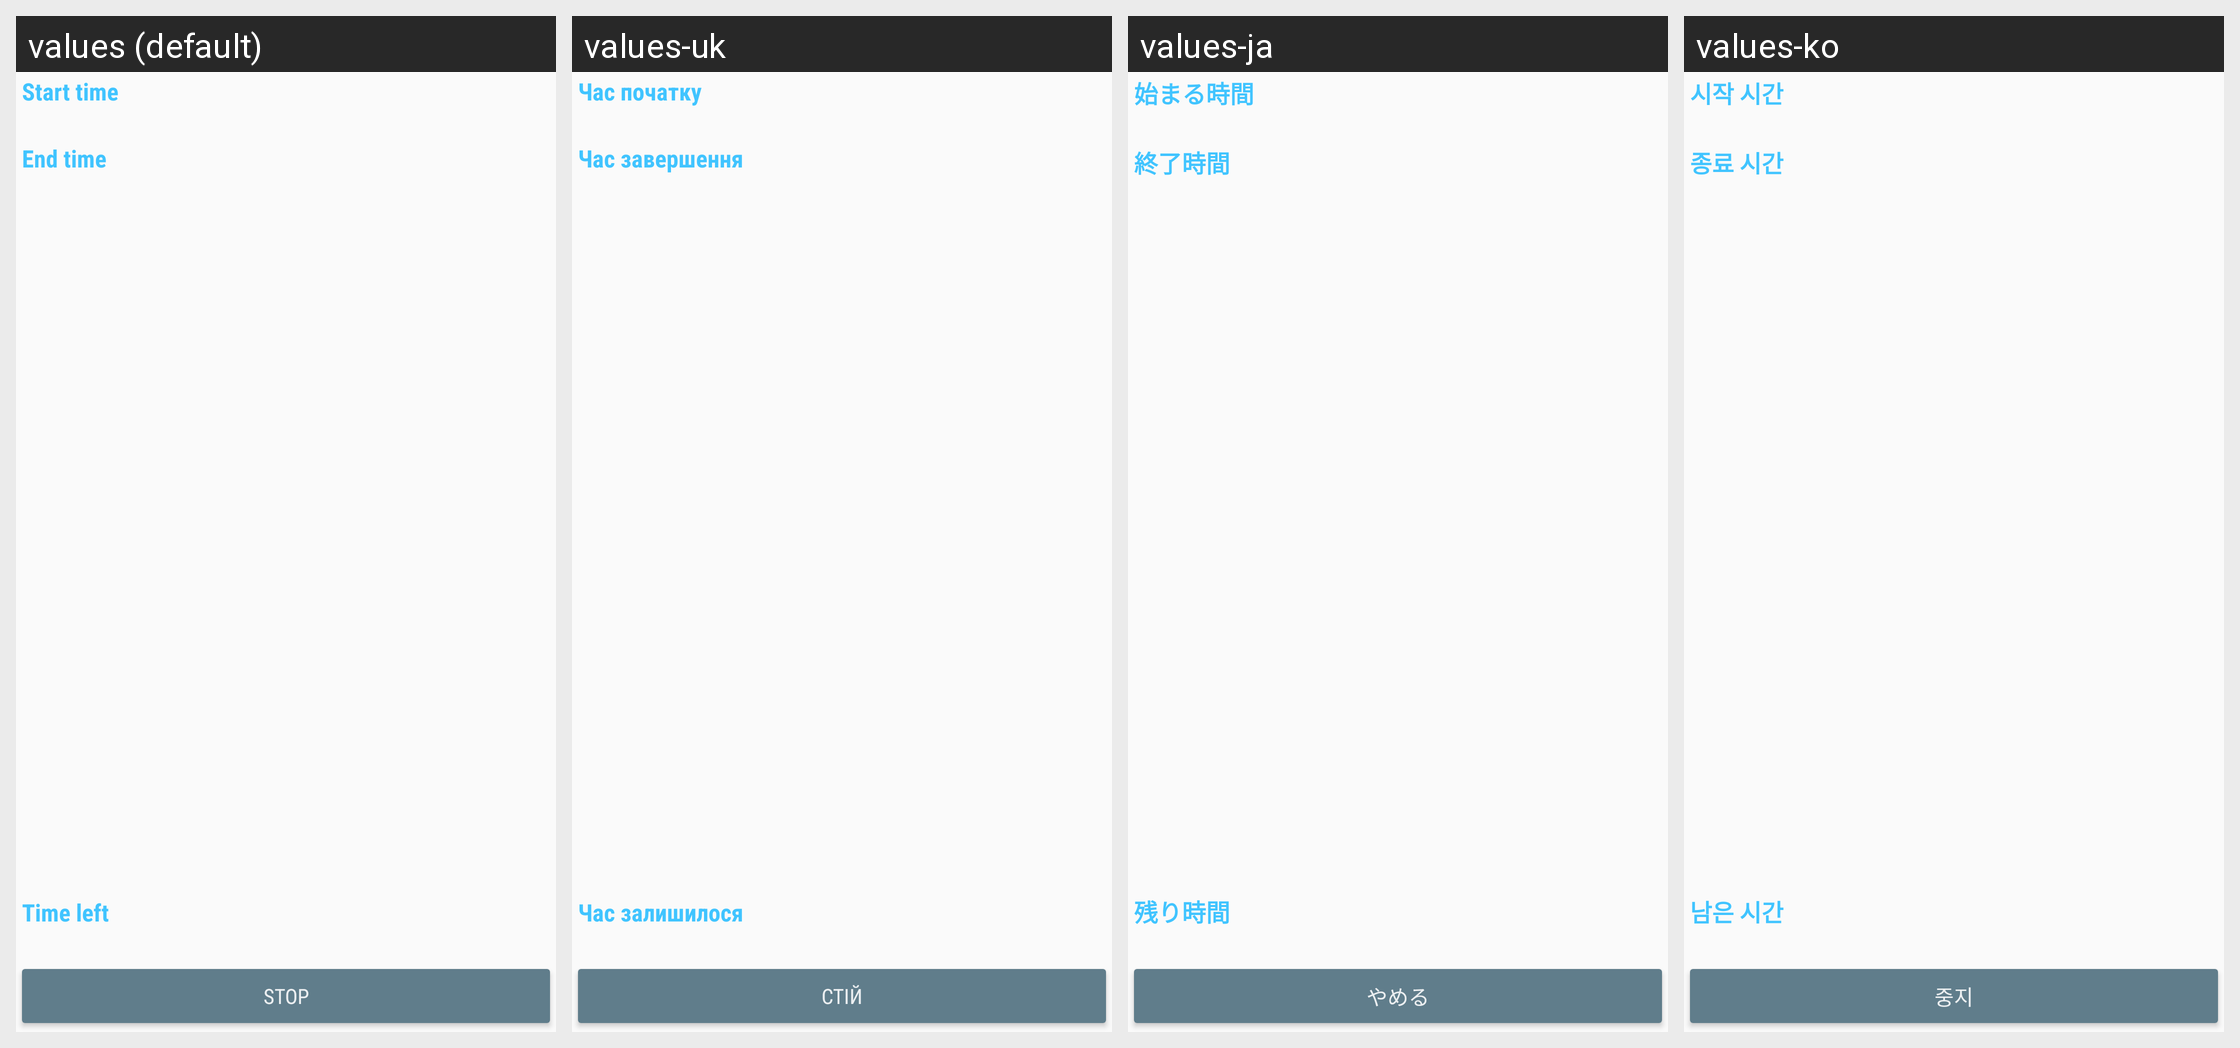

Here is an Android app screen in its default locale and in the app's own translations. Write out the translated-string differences for the strings that appear on this screen.
Android screen res/layout/frg_parking.xml rendered under 4 locales, left to right: values (default), values-uk, values-ja, values-ko. Device: Nexus 5 (rendered at 1080×1920; each locale shown at half size, 540×960, under a caption strip naming it); theme AppTheme.
Other locales in the repository, not shown: values-de, values-es, values-fr, values-it, values-zh.
Strings drawn on this screen, with the default value and each locale's value (text and hints the layout hard-codes, and strings that could not be matched under every locale, appear in the picture but are not listed):

start_time
  values: Start time
  values-uk: Час початку
  values-ja: 始まる時間
  values-ko: 시작 시간

end_time
  values: End time
  values-uk: Час завершення
  values-ja: 終了時間
  values-ko: 종료 시간

time_left
  values: Time left
  values-uk: Час залишилося
  values-ja: 残り時間
  values-ko: 남은 시간

stop
  values: Stop
  values-uk: Стій
  values-ja: やめる
  values-ko: 중지
